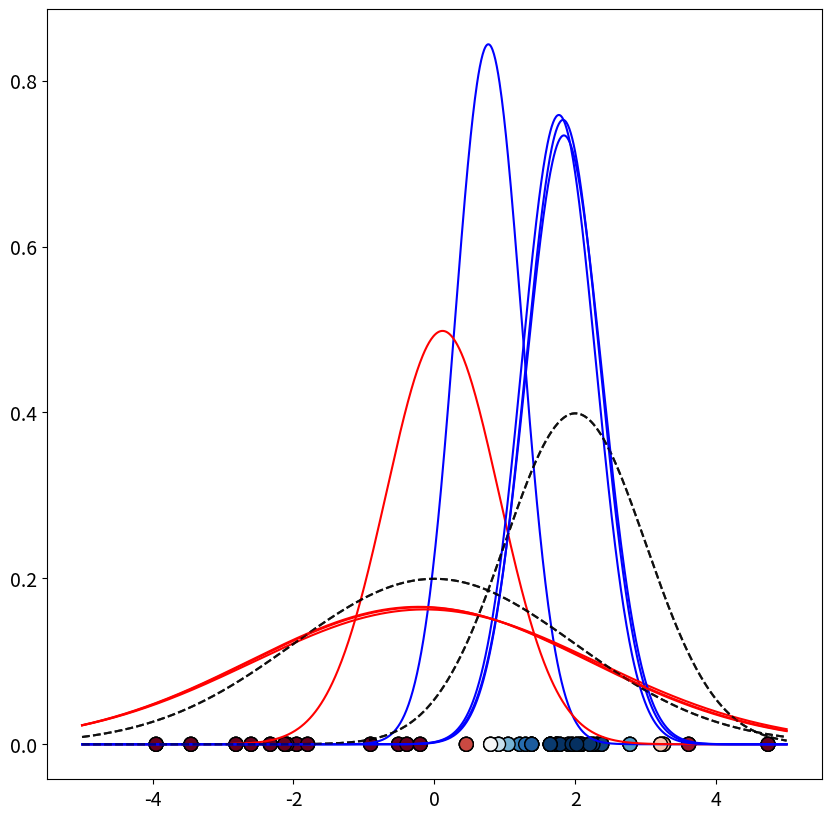

Write Python code to recreate this figure.
import numpy as np
import matplotlib.pyplot as plt
from scipy import stats
import scipy

plt.rcParams['figure.figsize'] = [10., 10.]
plt.rcParams['xtick.labelsize'] = 14
plt.rcParams['ytick.labelsize'] = 14 
plt.rcParams['axes.labelsize'] = 16
plt.rcParams['axes.titlesize'] = 16
plt.rcParams['legend.fontsize'] = 14

g1 = {'loc': 0, 'scale': 2}
g2 = {'loc': 2, 'scale': 1}

x1 = stats.norm(**g1).rvs(20)
x2 = stats.norm(**g2).rvs(20)

def E(x, c1, c2, e1, e2):
    ''' Expectation Step '''
    p1 = stats.norm(**c1).pdf(x)
    p2 = stats.norm(**c2).pdf(x)
    
    e1[:] = p1 / (p1 + p2)
    e2[:] = p2 / (p1 + p2)

def M(x, c1, c2, e1, e2):
    ''' Maximization Step '''
    c1['loc'] = np.average(x, weights=e1)
    c2['loc'] = np.average(x, weights=e2)
    
    c1['scale'] = np.sqrt(np.average(np.square(x-c1['loc']), weights=e1))
    c2['scale'] = np.sqrt(np.average(np.square(x-c2['loc']), weights=e2))

def plot(x, c1, c2, e1, e2):
    xspace = np.linspace(-5, 5, 1000)
    plt.plot(xspace, stats.norm(**c1).pdf(xspace), c='b')
    plt.plot(xspace, stats.norm(**c2).pdf(xspace), c='r')
    
    plt.plot(xspace, stats.norm(**g1).pdf(xspace), c='k', ls='--', alpha=0.5)
    plt.plot(xspace, stats.norm(**g2).pdf(xspace), c='k', ls='--', alpha=0.5)
    
    plt.scatter(x, np.zeros_like(x), s=100, c=e1, cmap='RdBu', edgecolor='k')

x = np.concatenate([x1, x2])

#random clusters init:

c1 = {}
c2 = {}

c1['loc'] = np.random.rand()
c2['loc'] = np.random.rand()
c1['scale'] = np.random.rand()
c2['scale'] = np.random.rand()

e1 = np.random.rand(x.size)
e2 = np.random.rand(x.size)

E(x, c1, c2, e1, e2)

plot(x, c1, c2, e1, e2)

for i in range(3):
    E(x, c1, c2, e1, e2)
    M(x, c1, c2, e1, e2)

plot(x, c1, c2, e1, e2)

for i in range(3):
    E(x, c1, c2, e1, e2)
    M(x, c1, c2, e1, e2)

plot(x, c1, c2, e1, e2)

for i in range(3):
    E(x, c1, c2, e1, e2)
    M(x, c1, c2, e1, e2)

plot(x, c1, c2, e1, e2)